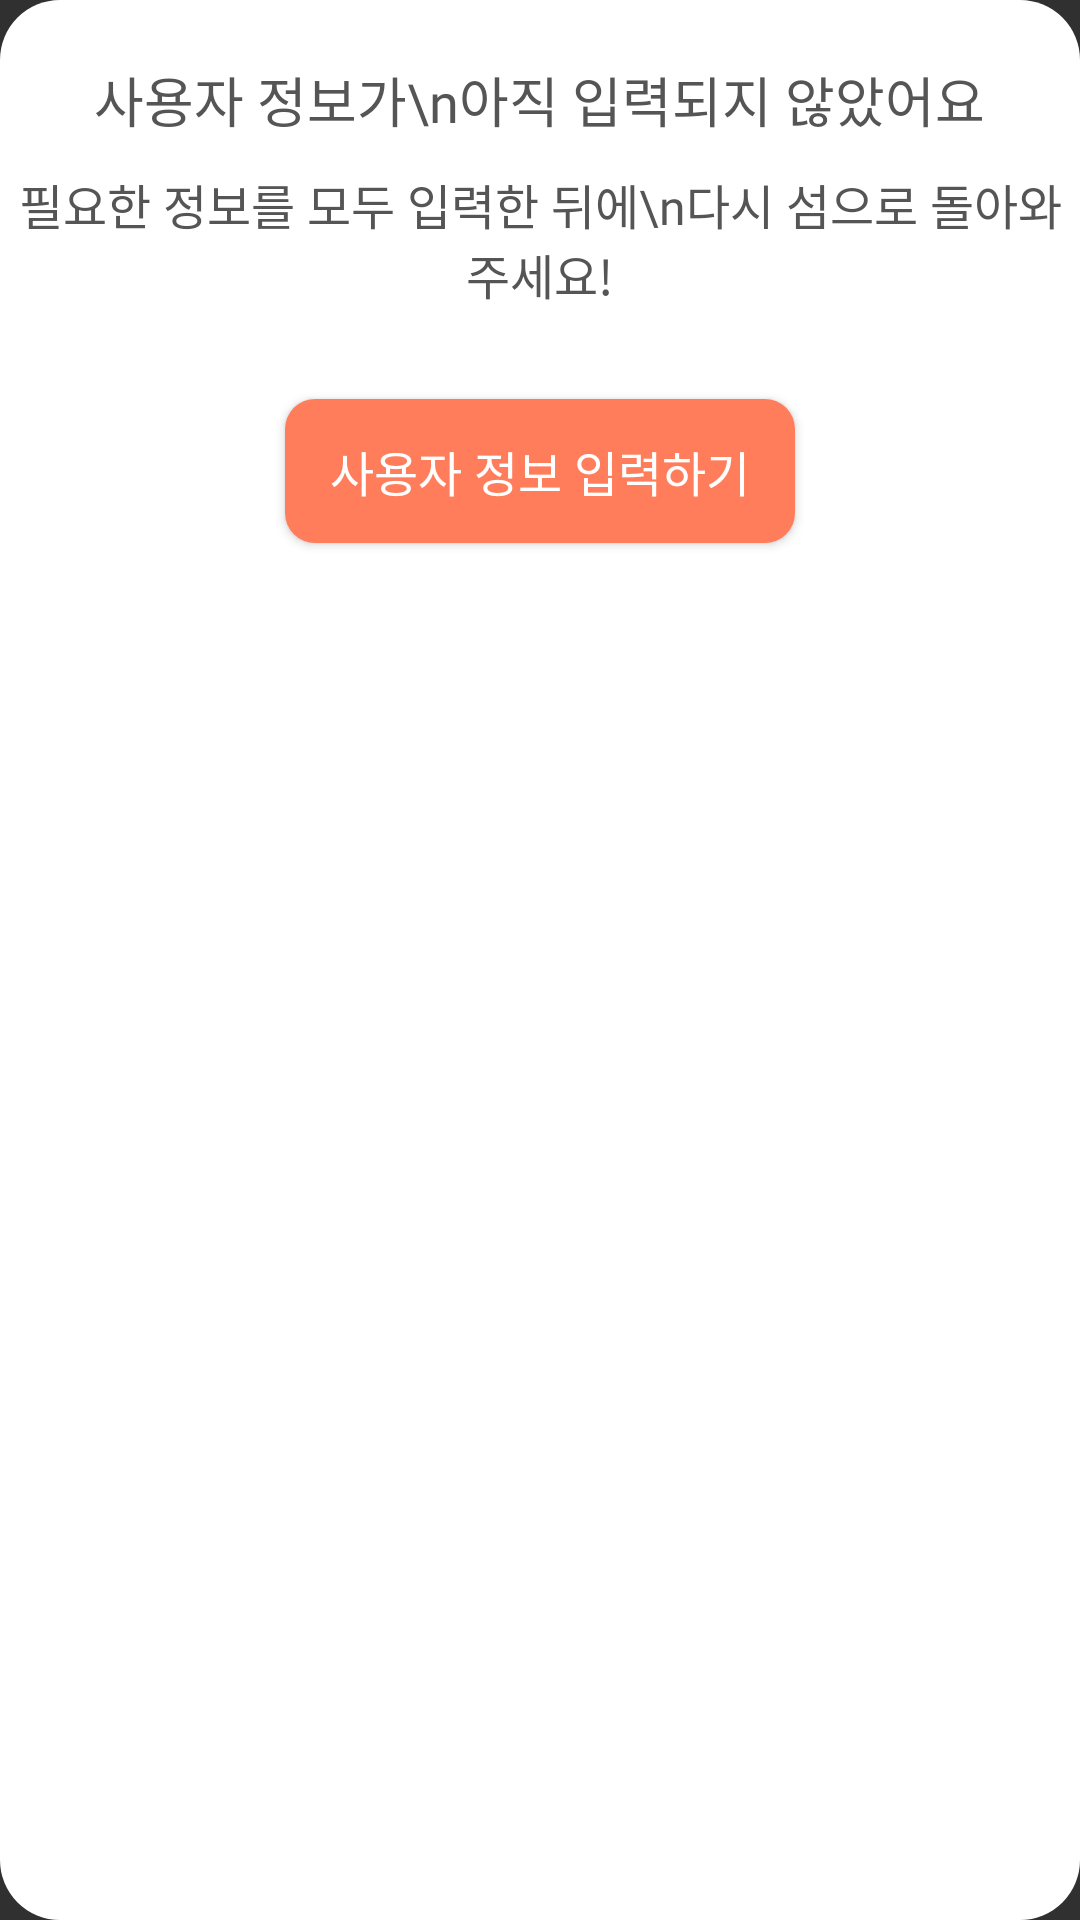

Android layout source for this screen:
<!-- AndroidManifest.xml: application theme Theme.AppCompat.NoActionBar -->
<!-- res/layout/write_user_info_dialog.xml -->
<?xml version="1.0" encoding="utf-8"?>
<RelativeLayout xmlns:android="http://schemas.android.com/apk/res/android"
    android:layout_width="306dp"
    android:layout_height="268dp"
    android:background="@drawable/dialog_background"
    xmlns:tools="http://schemas.android.com/tools">

    <TextView
        android:id="@+id/resident_to_reward_title"
        android:layout_width="wrap_content"
        android:layout_height="wrap_content"
        android:layout_centerHorizontal="true"
        android:layout_marginTop="20dp"
        android:fontFamily="@font/notosans_cjkkr_bold"
        android:text="사용자 정보가\n아직 입력되지 않았어요"
        android:gravity="center"
        android:textColor="@color/colorText"
        android:textSize="18dp"
        tools:ignore="HardcodedText,SpUsage" />

    <TextView
        android:id="@+id/resident_to_reward_content"
        android:layout_width="wrap_content"
        android:layout_height="wrap_content"
        android:layout_below="@+id/resident_to_reward_title"
        android:layout_centerHorizontal="true"
        android:layout_marginTop="10dp"
        android:fontFamily="@font/notosanscjkkr_regular"
        android:gravity="center"
        android:includeFontPadding="false"
        android:text="필요한 정보를 모두 입력한 뒤에\n다시 섬으로 돌아와주세요!"
        android:textColor="@color/colorText"
        android:textSize="16dp"
        tools:ignore="HardcodedText,SpUsage" />

    <Button
        android:id="@+id/userInfo_goback"
        android:layout_width="wrap_content"
        android:layout_height="48dp"
        android:layout_below="@+id/resident_to_reward_content"
        android:layout_centerHorizontal="true"
        android:layout_marginTop="30dp"
        android:background="@drawable/rounded_rectangle_orange"
        android:fontFamily="@font/notosans_cjkkr_bold"
        android:gravity="center"
        android:paddingHorizontal="15dp"
        android:text="사용자 정보 입력하기"
        android:textColor="@color/colorWhite"
        android:textSize="16dp"
        tools:ignore="HardcodedText,SpUsage" />

</RelativeLayout>
<!-- resources referenced by this layout -->
<resources>
  <color name="colorText">#555555</color>
  <color name="colorWhite">#FFFFFF</color>
  <!-- drawable dialog_background (drawable) -->
  <?xml version="1.0" encoding="utf-8"?>
  <layer-list xmlns:android="http://schemas.android.com/apk/res/android"
      android:layout_height="wrap_content"
      android:layout_width="wrap_content">
      <item>
          
          <shape android:shape="rectangle">
              
              <corners android:radius="20dip" />
              
              <solid android:color="@color/colorWhite" />
              
              <stroke
                  android:width="0dp"
                  android:color="@color/colorWhite" />
          </shape>
      </item>
  </layer-list>
  <!-- drawable rounded_rectangle_orange (drawable) -->
  <?xml version="1.0" encoding="utf-8"?>
  <layer-list xmlns:android="http://schemas.android.com/apk/res/android">
  
      
      <item>
          <shape>
              <solid android:color="@color/joyful_orange" />
              <corners android:radius="10dp" />
          </shape>
      </item>
  
  </layer-list>
  <color name="joyful_orange">#ff7d5a</color>
</resources>
